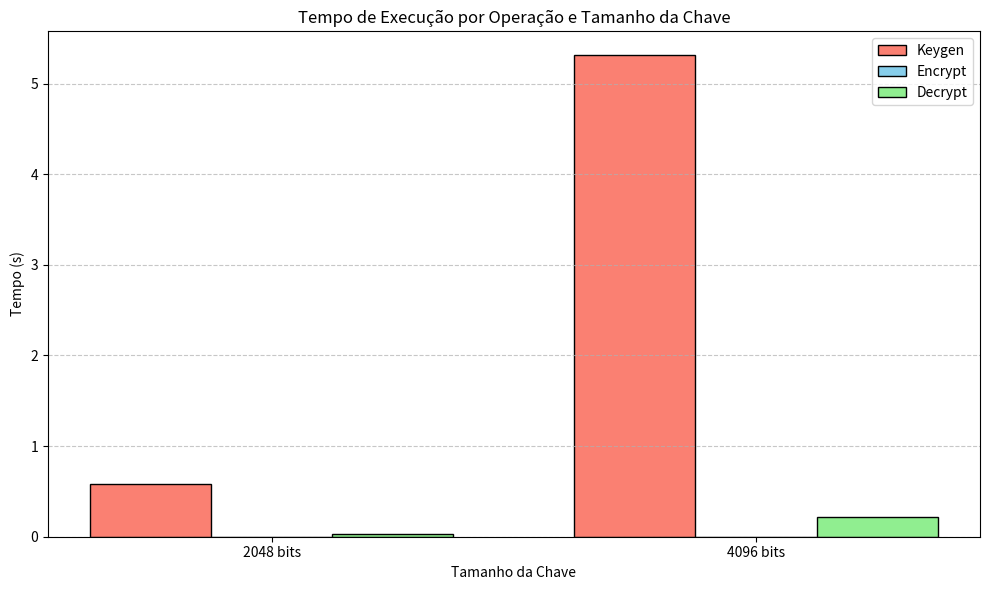
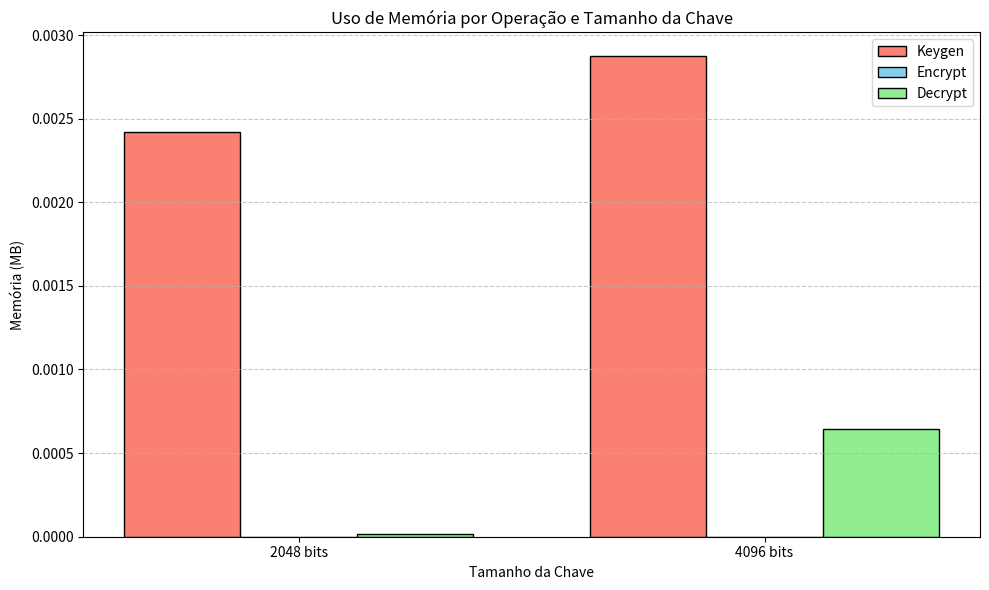
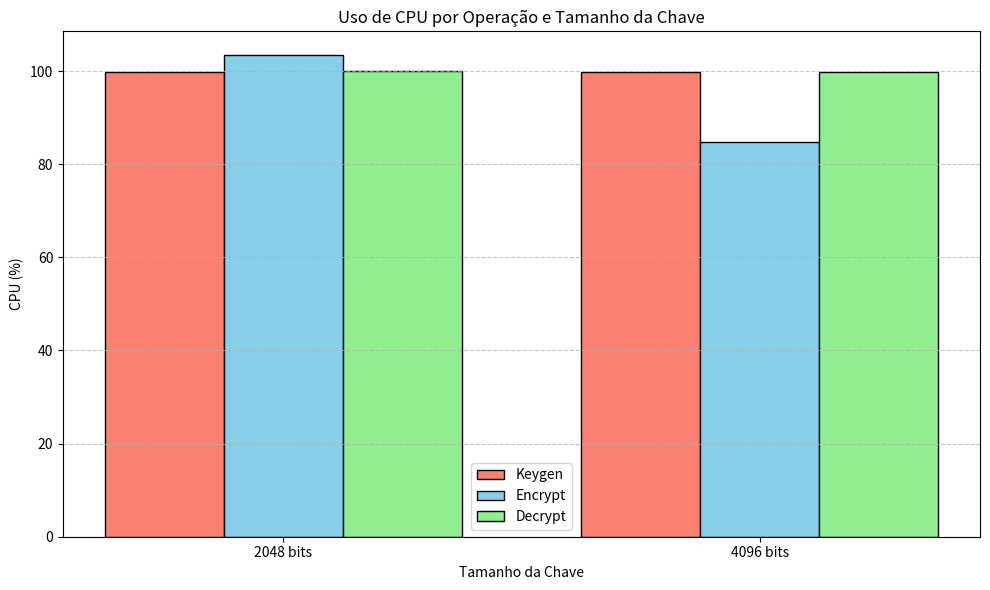

Reproduce these figures in Python, in order.
import matplotlib.pyplot as plt
import numpy as np

# Dados fornecidos para a análise
key_sizes = [2048, 4096]
data = {
    "Keygen Execution Time": [0.585702, 5.311739],
    "Encrypt Execution Time": [0.000407, 0.000868],
    "Decrypt Execution Time": [0.033137, 0.221898],
    "Keygen Memory Usage": [0.002419, 0.002872],
    "Encrypt Memory Usage": [0.0, 0.0],
    "Decrypt Memory Usage": [0.000019, 0.000643],
    "Keygen CPU Usage": [99.737161, 99.794183],
    "Encrypt CPU Usage": [103.364538, 84.724775],
    "Decrypt CPU Usage": [99.920427, 99.862229]
}

# Criando gráfico para tempos de execução
fig, ax = plt.subplots(figsize=(10, 6))
bar_width = 0.25
x = np.arange(len(key_sizes))

# Plotando tempos de execução
ax.bar(x - bar_width, data["Keygen Execution Time"], bar_width, label="Keygen", color="salmon", edgecolor="black")
ax.bar(x, data["Encrypt Execution Time"], bar_width, label="Encrypt", color="skyblue", edgecolor="black")
ax.bar(x + bar_width, data["Decrypt Execution Time"], bar_width, label="Decrypt", color="lightgreen", edgecolor="black")

# Configurações do gráfico de tempos de execução
ax.set_xticks(x)
ax.set_xticklabels([f"{size} bits" for size in key_sizes])
ax.set_title("Tempo de Execução por Operação e Tamanho da Chave")
ax.set_ylabel("Tempo (s)")
ax.set_xlabel("Tamanho da Chave")
ax.legend()
ax.grid(axis="y", linestyle="--", alpha=0.7)

# Salvando imagem do gráfico de tempos de execução
plt.tight_layout()
plt.savefig("rsa_execution_times.png")

# Criando gráfico para uso de memória
fig, ax = plt.subplots(figsize=(10, 6))

# Plotando uso de memória
ax.bar(x - bar_width, data["Keygen Memory Usage"], bar_width, label="Keygen", color="salmon", edgecolor="black")
ax.bar(x, data["Encrypt Memory Usage"], bar_width, label="Encrypt", color="skyblue", edgecolor="black")
ax.bar(x + bar_width, data["Decrypt Memory Usage"], bar_width, label="Decrypt", color="lightgreen", edgecolor="black")

# Configurações do gráfico de uso de memória
ax.set_xticks(x)
ax.set_xticklabels([f"{size} bits" for size in key_sizes])
ax.set_title("Uso de Memória por Operação e Tamanho da Chave")
ax.set_ylabel("Memória (MB)")
ax.set_xlabel("Tamanho da Chave")
ax.legend()
ax.grid(axis="y", linestyle="--", alpha=0.7)

# Salvando imagem do gráfico de uso de memória
plt.tight_layout()
plt.savefig("rsa_memory_usage.png")

# Criando gráfico para uso de CPU
fig, ax = plt.subplots(figsize=(10, 6))

# Plotando uso de CPU
ax.bar(x - bar_width, data["Keygen CPU Usage"], bar_width, label="Keygen", color="salmon", edgecolor="black")
ax.bar(x, data["Encrypt CPU Usage"], bar_width, label="Encrypt", color="skyblue", edgecolor="black")
ax.bar(x + bar_width, data["Decrypt CPU Usage"], bar_width, label="Decrypt", color="lightgreen", edgecolor="black")

# Configurações do gráfico de uso de CPU
ax.set_xticks(x)
ax.set_xticklabels([f"{size} bits" for size in key_sizes])
ax.set_title("Uso de CPU por Operação e Tamanho da Chave")
ax.set_ylabel("CPU (%)")
ax.set_xlabel("Tamanho da Chave")
ax.legend()
ax.grid(axis="y", linestyle="--", alpha=0.7)

# Salvando imagem do gráfico de uso de CPU
plt.tight_layout()
plt.savefig("rsa_cpu_usage.png")
